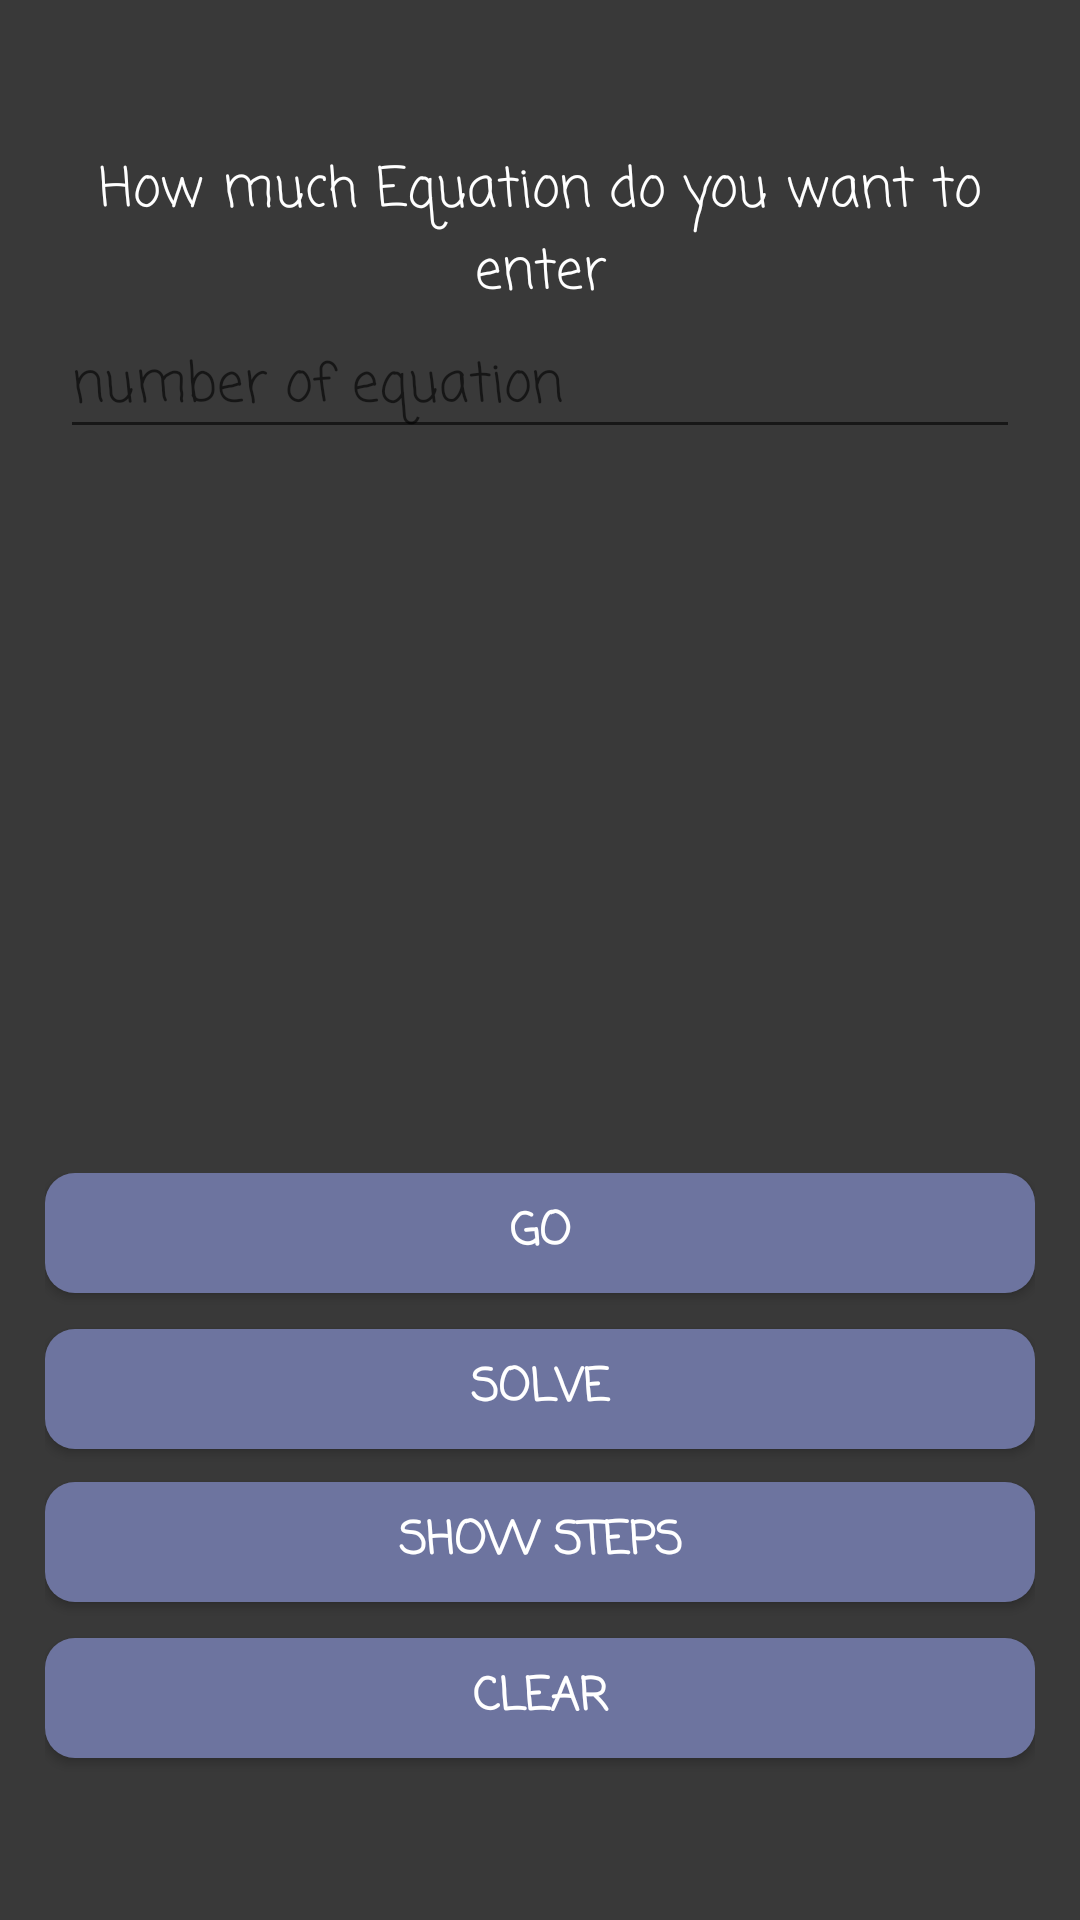

Layout XML and referenced resources for this Android screen:
<!-- AndroidManifest.xml: application theme AppTheme -->
<!-- res/layout/multivariable.xml -->
<?xml version="1.0" encoding="utf-8"?>
<LinearLayout xmlns:android="http://schemas.android.com/apk/res/android"
    android:id="@+id/linearlayout"
    android:layout_width="match_parent"
    android:layout_height="match_parent"
    android:orientation="vertical"
    android:background="@color/colorPrimary">

        <LinearLayout
            android:layout_width="match_parent"
            android:layout_height="wrap_content"
            android:layout_marginEnd="10dp"
            android:layout_marginStart="10dp"
            android:layout_marginTop="40dp"
            android:orientation="vertical"
            android:layout_weight="1"
            android:id="@+id/linearLayout"
            android:padding="10dp">
        <LinearLayout
            android:layout_width="match_parent"
            android:layout_weight="0"
            android:layout_height="wrap_content"
            android:orientation="vertical">
            <TextView
                android:id="@+id/howEq"
                android:layout_width="match_parent"
                android:layout_height="wrap_content"
                android:fontFamily="casual"
                android:text="How much Equation do you want to enter"
                android:textAlignment="center"
                android:textColor="@color/white"
                android:textSize="18sp" />

            <EditText
                android:id="@+id/num"
                android:layout_width="match_parent"
                android:layout_height="wrap_content"
                android:fontFamily="casual"
                android:inputType="number"
                android:hint="number of equation"
                android:textColor="@color/white" />
            <ScrollView
                android:layout_width="match_parent"
                android:layout_height="wrap_content"
                >
            <LinearLayout
                android:id="@+id/linear"
                android:layout_width="match_parent"
                android:layout_height="wrap_content"
                android:orientation="vertical">

            </LinearLayout>

            </ScrollView>
        </LinearLayout>

        </LinearLayout>
   
<LinearLayout
    android:layout_width="match_parent"
    android:layout_height="wrap_content"
    android:layout_margin="10dp"
    android:padding="5dp"
    android:layout_weight="0"
    android:gravity="bottom"
    android:orientation="vertical">

    <Button
        android:id="@+id/Goo"
        android:layout_width="match_parent"
        android:layout_height="40dp"
        android:layout_above="@+id/bsolvemult"
        android:layout_alignStart="@+id/bsolvemult"
        android:layout_marginBottom="12dp"
        android:background="@drawable/btn_change"
        android:fontFamily="casual"
        android:text="Go"
        android:textColor="@color/white"
        android:textSize="15sp"
        android:textStyle="bold" />

    <Button
        android:id="@+id/bsolvemult"
        android:layout_width="match_parent"
        android:layout_height="40dp"
        android:layout_above="@+id/bshowmult"
        android:layout_alignStart="@+id/bshowmult"
        android:layout_marginBottom="11dp"
        android:background="@drawable/btn_change"
        android:fontFamily="casual"
        android:text="solve"
        android:textColor="@color/white"
        android:textSize="15sp"
        android:textStyle="bold" />

    <Button
        android:id="@+id/bshowmult"
        android:layout_width="match_parent"
        android:layout_height="40dp"
        android:layout_above="@+id/clearmunlt"
        android:layout_alignStart="@+id/clearmunlt"
        android:layout_marginBottom="12dp"
        android:background="@drawable/btn_change"
        android:fontFamily="casual"
        android:text="Show steps"
        android:textColor="@color/white"
        android:textSize="15sp"
        android:textStyle="bold" />

    <Button
        android:id="@+id/clearmunlt"
        android:layout_width="match_parent"
        android:layout_height="40dp"
        android:layout_alignParentBottom="true"
        android:layout_alignStart="@+id/linearLayout"
        android:layout_marginBottom="39dp"
        android:background="@drawable/btn_change"
        android:fontFamily="casual"
        android:text="Clear"
        android:textColor="@color/white"
        android:textSize="15sp"
        android:textStyle="bold" />

</LinearLayout>

</LinearLayout>
<!-- resources referenced by this layout -->
<resources>
  <color name="colorPrimary">#393939</color>
  <color name="white">#ffffff</color>
  <!-- drawable btn_change (drawable) -->
  <?xml version="1.0" encoding="utf-8"?>
  <selector xmlns:android="http://schemas.android.com/apk/res/android">
      <item android:state_pressed="true"
          android:drawable="@drawable/defult"
          /> 
      <item android:state_focused="true"
          android:drawable="@drawable/foucsed"/> 
      <item android:drawable="@drawable/btn"/> 
  </selector>
  <style name="AppTheme" parent="Theme.AppCompat.Light.NoActionBar">
          
          <item name="colorPrimary">@color/colorPrimary</item>
          <item name="colorPrimaryDark">@color/colorPrimaryDark</item>
          <item name="colorAccent">@color/colorAccent</item>
      </style>
  <!-- drawable defult (drawable) -->
  <?xml version="1.0" encoding="utf-8"?>
  <shape xmlns:android="http://schemas.android.com/apk/res/android"
      android:shape="rectangle">
      <corners
          android:radius="10dp"/>
      <solid
          android:color="@color/colorPrimaryDark"
          />
      <stroke
          android:color="@color/toty"
          android:width="3dp"
          />
  </shape>
  <!-- drawable foucsed (drawable) -->
  <?xml version="1.0" encoding="utf-8"?>
  <shape xmlns:android="http://schemas.android.com/apk/res/android"
      android:shape="rectangle">
      <corners
          android:radius="10dp"/>
     <stroke
         android:color="@color/toty"
         android:width="6dp"
         />
  </shape>
  <!-- drawable btn (drawable-v24) -->
  <?xml version="1.0" encoding="utf-8"?>
  <shape xmlns:android="http://schemas.android.com/apk/res/android"
      android:shape="rectangle">
  <corners
      android:radius="10dp"/>
      <solid
          android:color="#6d749f"
          />
  </shape>
  <color name="colorPrimaryDark">#2f2f2f</color>
  <color name="colorAccent">#6d749f</color>
  <color name="toty">#6d749f</color>
</resources>
